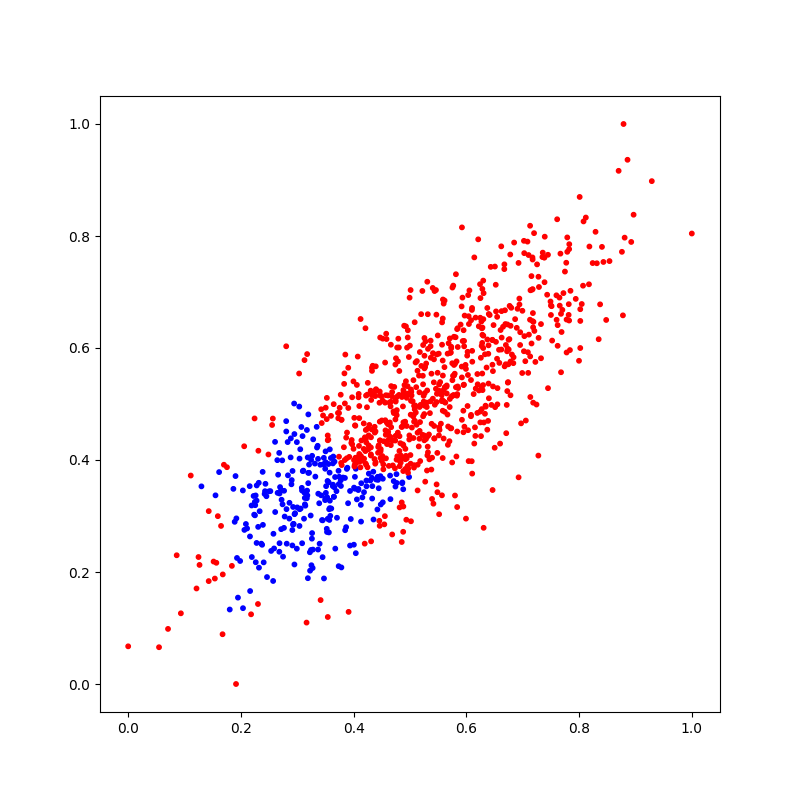

Source data for this figure (header and first rows):
X_1, X_2, Y
0.6675, 0.7494, 0
0.7021, 0.5942, 0
0.4707, 0.4867, 0
0.0, 0.06729, 0
0.447, 0.4347, 0
0.4106, 0.3987, 0
0.5986, 0.5698, 0
0.2882, 0.4046, 1
0.5711, 0.5912, 0
0.7165, 0.7042, 0
0.4079, 0.4052, 0
0.2376, 0.2486, 1
0.4764, 0.4799, 0
0.634, 0.497, 0
0.5493, 0.6224, 0
0.8481, 0.6501, 0
0.5118, 0.4629, 0
0.4554, 0.2997, 0
0.3868, 0.4399, 0
0.6651, 0.6379, 0
0.5425, 0.5798, 0
0.353, 0.3334, 1
0.3633, 0.3559, 1
0.7324, 0.6427, 0
0.5618, 0.5303, 0
0.4835, 0.3952, 0
0.3783, 0.2081, 1
0.6544, 0.5808, 0
0.2747, 0.2273, 1
0.4879, 0.2718, 0
0.3949, 0.2946, 1
0.3997, 0.5404, 0
0.4464, 0.4685, 0
0.5665, 0.4812, 0
0.4131, 0.29, 1
0.4478, 0.4038, 0
0.4764, 0.359, 1
0.5853, 0.5285, 0
0.4398, 0.5233, 0
0.4023, 0.3699, 1
0.2037, 0.1354, 1
0.4099, 0.4747, 0
0.4463, 0.5223, 0
0.4857, 0.5125, 0
0.457, 0.445, 0
0.6101, 0.6715, 0
0.6393, 0.6047, 0
0.6779, 0.7669, 0
0.5737, 0.5135, 0
0.5951, 0.6318, 0
0.8241, 0.7517, 0
0.4501, 0.3982, 0
0.4222, 0.3915, 0
0.3577, 0.314, 1
0.6445, 0.4983, 0
0.6673, 0.7409, 0
0.4326, 0.5591, 0
0.4558, 0.574, 0
0.3505, 0.4934, 0
0.5753, 0.7079, 0
... 940 more rows
